Dataset: Depth (GitHub, RedLinen/ENCM509_Final_Project). Classes: fist, flat hand, okay gesture, pointing, thumb up.

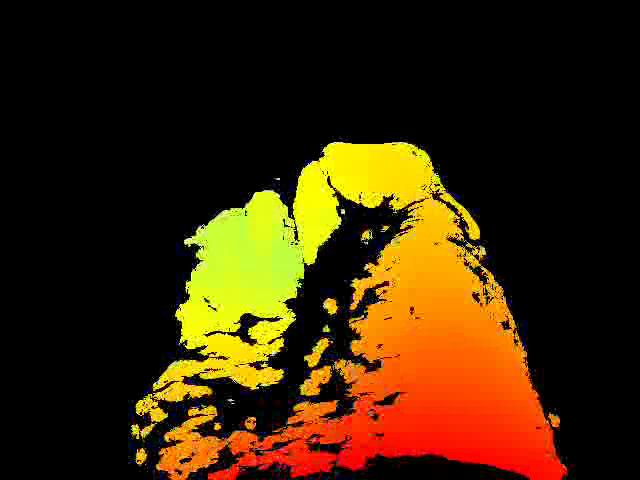
Label: okay gesture

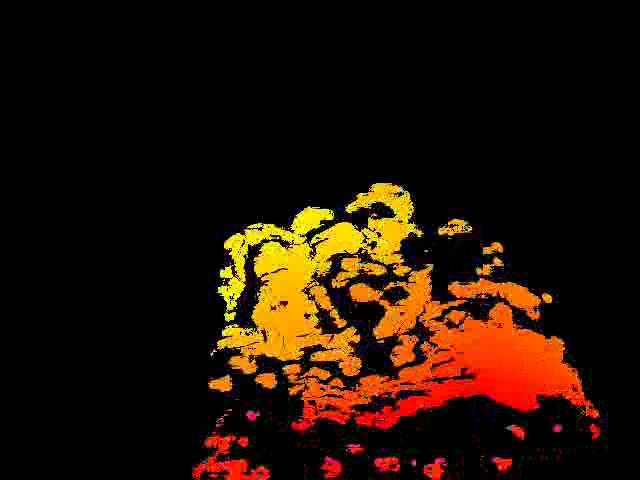
Label: pointing

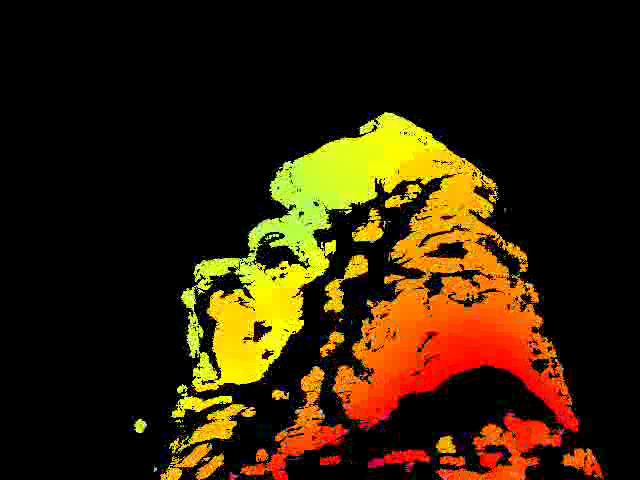
Label: fist

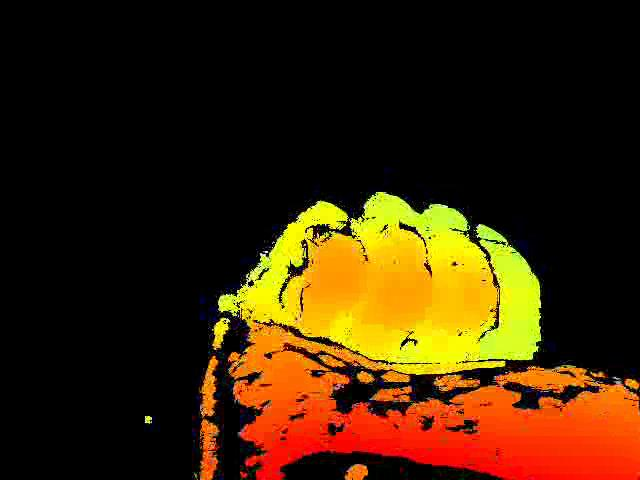
Label: thumb up

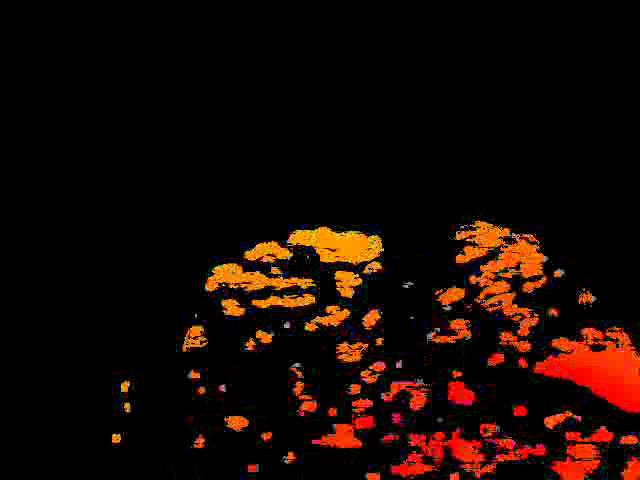
Label: flat hand

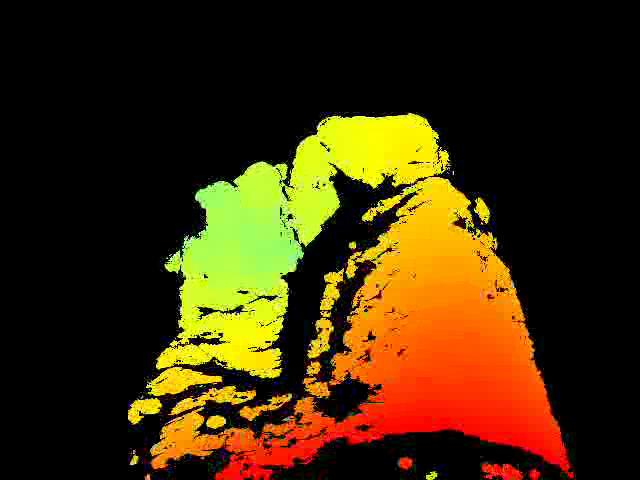
Label: okay gesture
